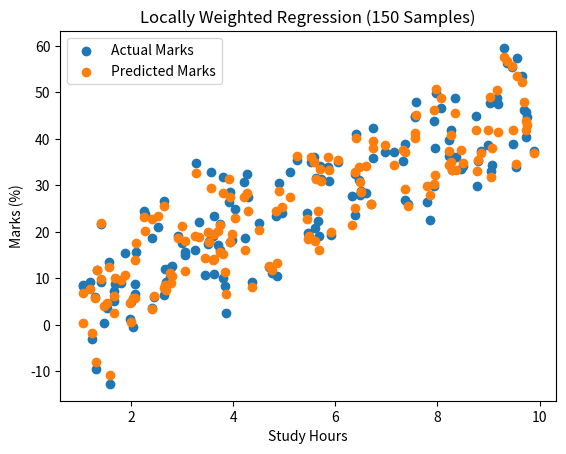

Here is the Python script that generated this plot:
import numpy as np
import matplotlib.pyplot as plt

# ---------------- STEP 1: GENERATE LARGE DATASET ----------------
np.random.seed(42)

n = 150  # more than 100 rows

# Features
study_hours = np.random.uniform(1, 10, n)
social_media = np.random.uniform(1, 8, n)
sleep_hours = np.random.uniform(4, 9, n)

# Target (Marks)
marks = (
    5 * study_hours 
    - 3 * social_media 
    + 2 * sleep_hours 
    + np.random.normal(0, 3, n)
)

# Add bias term (x0 = 1)
X = np.c_[np.ones(n), study_hours, social_media, sleep_hours]
y = marks


# ---------------- STEP 2: LWR FUNCTION ----------------
def lwlr(x_query, X, y, tau):
    m = X.shape[0]
    W = np.eye(m)

    for i in range(m):
        diff = x_query - X[i]
        W[i, i] = np.exp(diff @ diff.T / (-2 * tau**2))

    theta = np.linalg.pinv(X.T @ W @ X) @ X.T @ W @ y
    return x_query @ theta


# ---------------- STEP 3: PREDICTION ----------------
tau = 1.5  # bandwidth parameter

y_pred = []
for i in range(n):
    y_pred.append(lwlr(X[i], X, y, tau))

y_pred = np.array(y_pred)


# ---------------- STEP 4: VISUALIZATION ----------------
plt.scatter(study_hours, y, label="Actual Marks")
plt.scatter(study_hours, y_pred, label="Predicted Marks")

plt.xlabel("Study Hours")
plt.ylabel("Marks (%)")
plt.title("Locally Weighted Regression (150 Samples)")
plt.legend()
plt.show()
